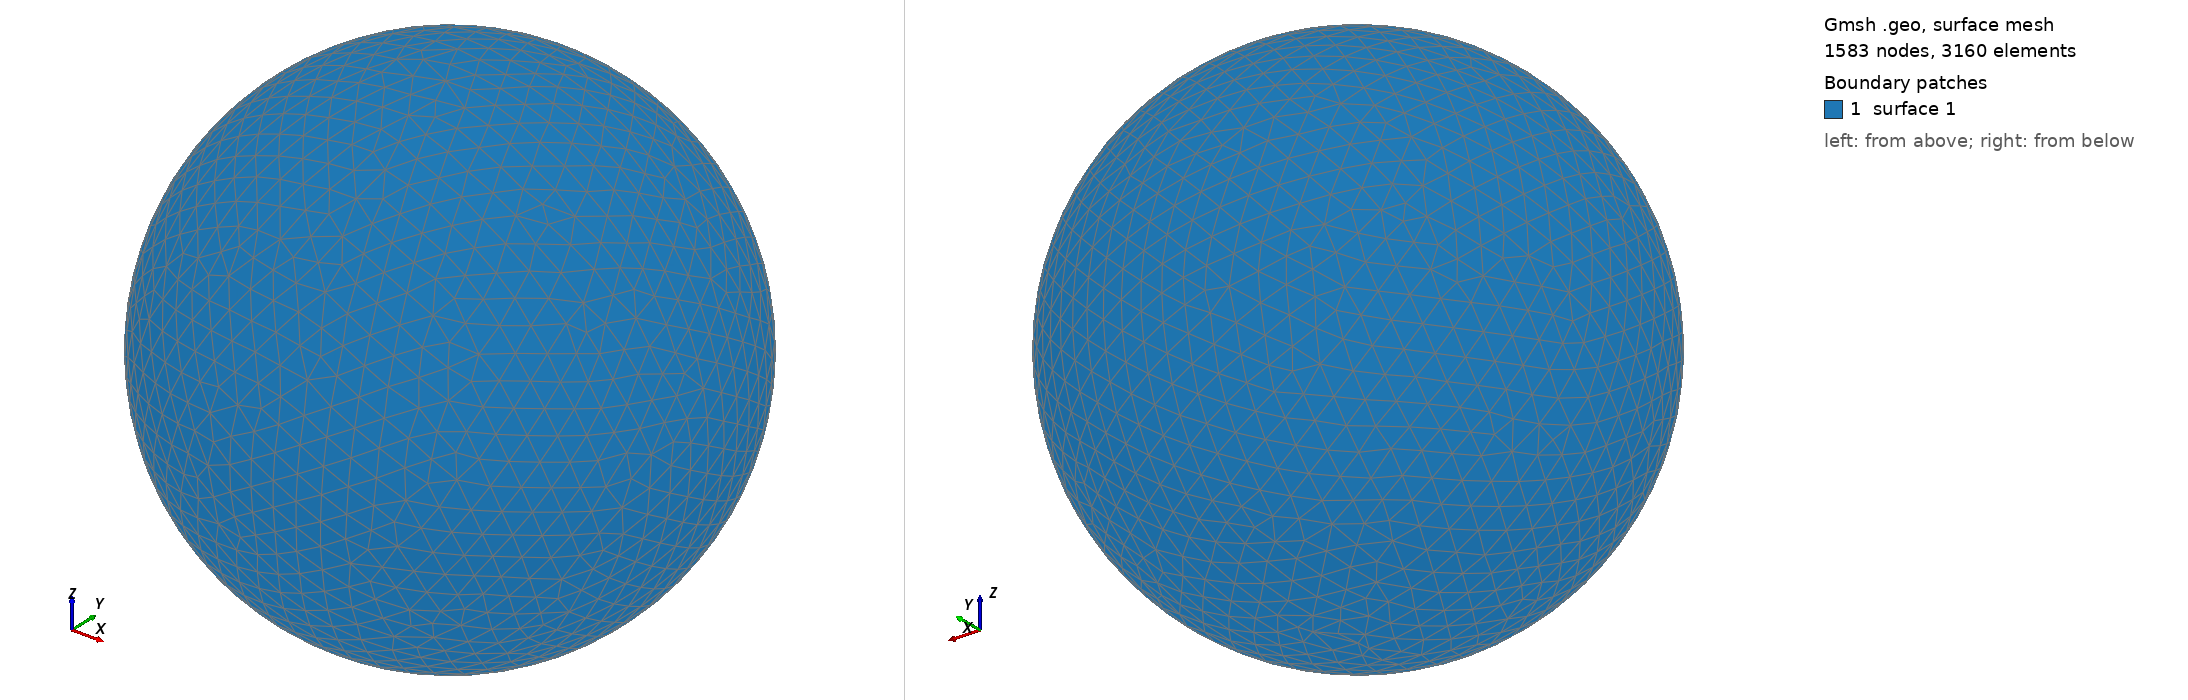

Gmsh geometry script, surface-meshed: 1583 nodes, 3160 surface elements. Boundary patches (legend numbers): 1 surface 1. Left view from above one corner, right view from below the opposite corner. The script declares no physical surfaces, so the legend lists its geometric surfaces. The drawing asked Gmsh for element sizes between 1% and 20% of the model's largest extent; the script's own settings can give other sizes.

=== shot1225.geo (drawn) ===
SetFactory("OpenCASCADE");
Point(1) = {0,0,0,0};
Sphere(1) = {0,0,0,0.03016000};
MeshSize{ PointsOf{ Surface{:}; } } = 0.003016000;
Mesh.ElementOrder=1;
Mesh.Format=39;
